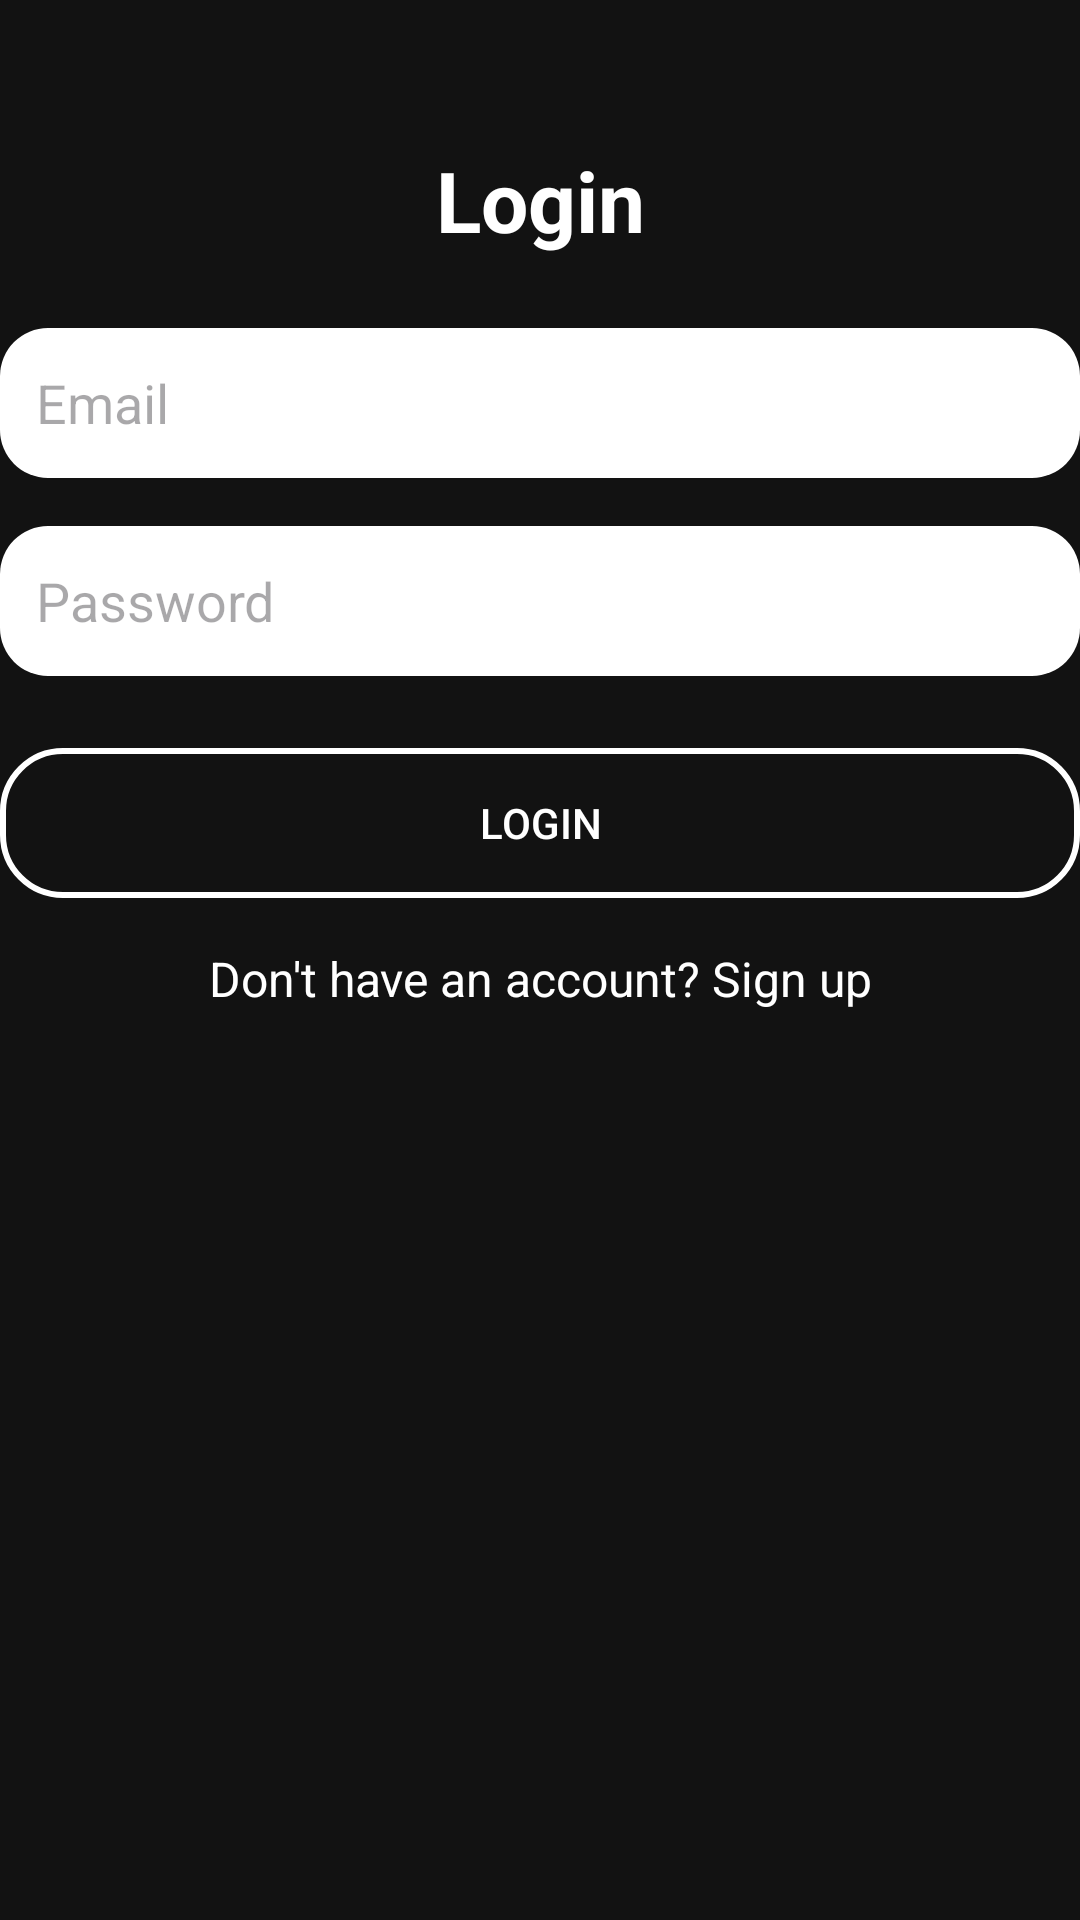

The Android layout XML behind this screen, and the referenced resources:
<!-- AndroidManifest.xml: application theme Theme.MyFinalGame -->
<!-- res/layout/activity_log_in.xml -->
<androidx.constraintlayout.widget.ConstraintLayout
    xmlns:android="http://schemas.android.com/apk/res/android"
    xmlns:app="http://schemas.android.com/apk/res-auto"
    xmlns:tools="http://schemas.android.com/tools"
    android:layout_width="match_parent"
    android:layout_height="match_parent"
    android:background="@color/backgroundColor"
    tools:context=".LoginActivity">

    <TextView
        android:id="@+id/titleText"
        android:layout_width="wrap_content"
        android:layout_height="wrap_content"
        android:text="Login"
        android:textSize="28sp"
        android:textStyle="bold"
        android:textColor="@color/primaryTextColor"
        app:layout_constraintTop_toTopOf="parent"
        app:layout_constraintStart_toStartOf="parent"
        app:layout_constraintEnd_toEndOf="parent"
        android:layout_marginTop="48dp" />

    <EditText
        android:id="@+id/editTextEmail"
        android:layout_width="0dp"
        android:layout_height="50dp"
        android:hint="Email"
        android:textColor="@color/primaryTextColor"
        android:background="@drawable/rounded_input"
        android:padding="12dp"
        app:layout_constraintTop_toBottomOf="@id/titleText"
        app:layout_constraintStart_toStartOf="parent"
        app:layout_constraintEnd_toEndOf="parent"
        android:layout_marginTop="24dp" />

    <EditText
        android:id="@+id/editTextPassword"
        android:layout_width="0dp"
        android:layout_height="50dp"
        android:hint="Password"
        android:textColor="@color/primaryTextColor"
        android:background="@drawable/rounded_input"
        android:padding="12dp"
        android:inputType="textPassword"
        app:layout_constraintTop_toBottomOf="@id/editTextEmail"
        app:layout_constraintStart_toStartOf="parent"
        app:layout_constraintEnd_toEndOf="parent"
        android:layout_marginTop="16dp" />

    <Button
        android:id="@+id/loginButton"
        android:layout_width="0dp"
        android:layout_height="50dp"
        android:text="Login"
        android:background="@drawable/rounded_button"
        android:textColor="@color/primaryTextColor"
        app:layout_constraintTop_toBottomOf="@id/editTextPassword"
        app:layout_constraintStart_toStartOf="parent"
        app:layout_constraintEnd_toEndOf="parent"
        android:layout_marginTop="24dp" />

    <TextView
        android:id="@+id/signUpText"
        android:layout_width="wrap_content"
        android:layout_height="wrap_content"
        android:text="Don't have an account? Sign up"
        android:textColor="@color/primaryTextColor"
        android:textSize="16sp"
        app:layout_constraintTop_toBottomOf="@id/loginButton"
        app:layout_constraintStart_toStartOf="parent"
        app:layout_constraintEnd_toEndOf="parent"
        android:layout_marginTop="16dp" />

</androidx.constraintlayout.widget.ConstraintLayout>
<!-- resources referenced by this layout -->
<resources>
  <color name="backgroundColor">#121212</color>
  <color name="primaryTextColor">#FFFFFF</color>
  <!-- drawable rounded_button (drawable) -->
  <?xml version="1.0" encoding="utf-8"?>
  <shape xmlns:android="http://schemas.android.com/apk/res/android"
      android:shape="rectangle">
      <corners android:radius="20dp"/>
      <stroke android:width="2dp" android:color="@color/primaryTextColor"/>
  </shape>
  <!-- drawable rounded_input (drawable) -->
  <?xml version ="1.0" encoding ="utf-8"?>
  <shape xmlns:android="http://schemas.android.com/apk/res/android"
      android:shape="rectangle">
      <corners android:radius="16dp"/>
      <solid android:color="#FFFFFF"/>
      <padding android:left="16dp" android:right="16dp"/>
  </shape>
  <style name="Theme.MyFinalGame" parent="Base.Theme.MyFinalGame" />
  <style name="Base.Theme.MyFinalGame" parent="Theme.Material3.DayNight.NoActionBar">
          
          
      </style>
</resources>
